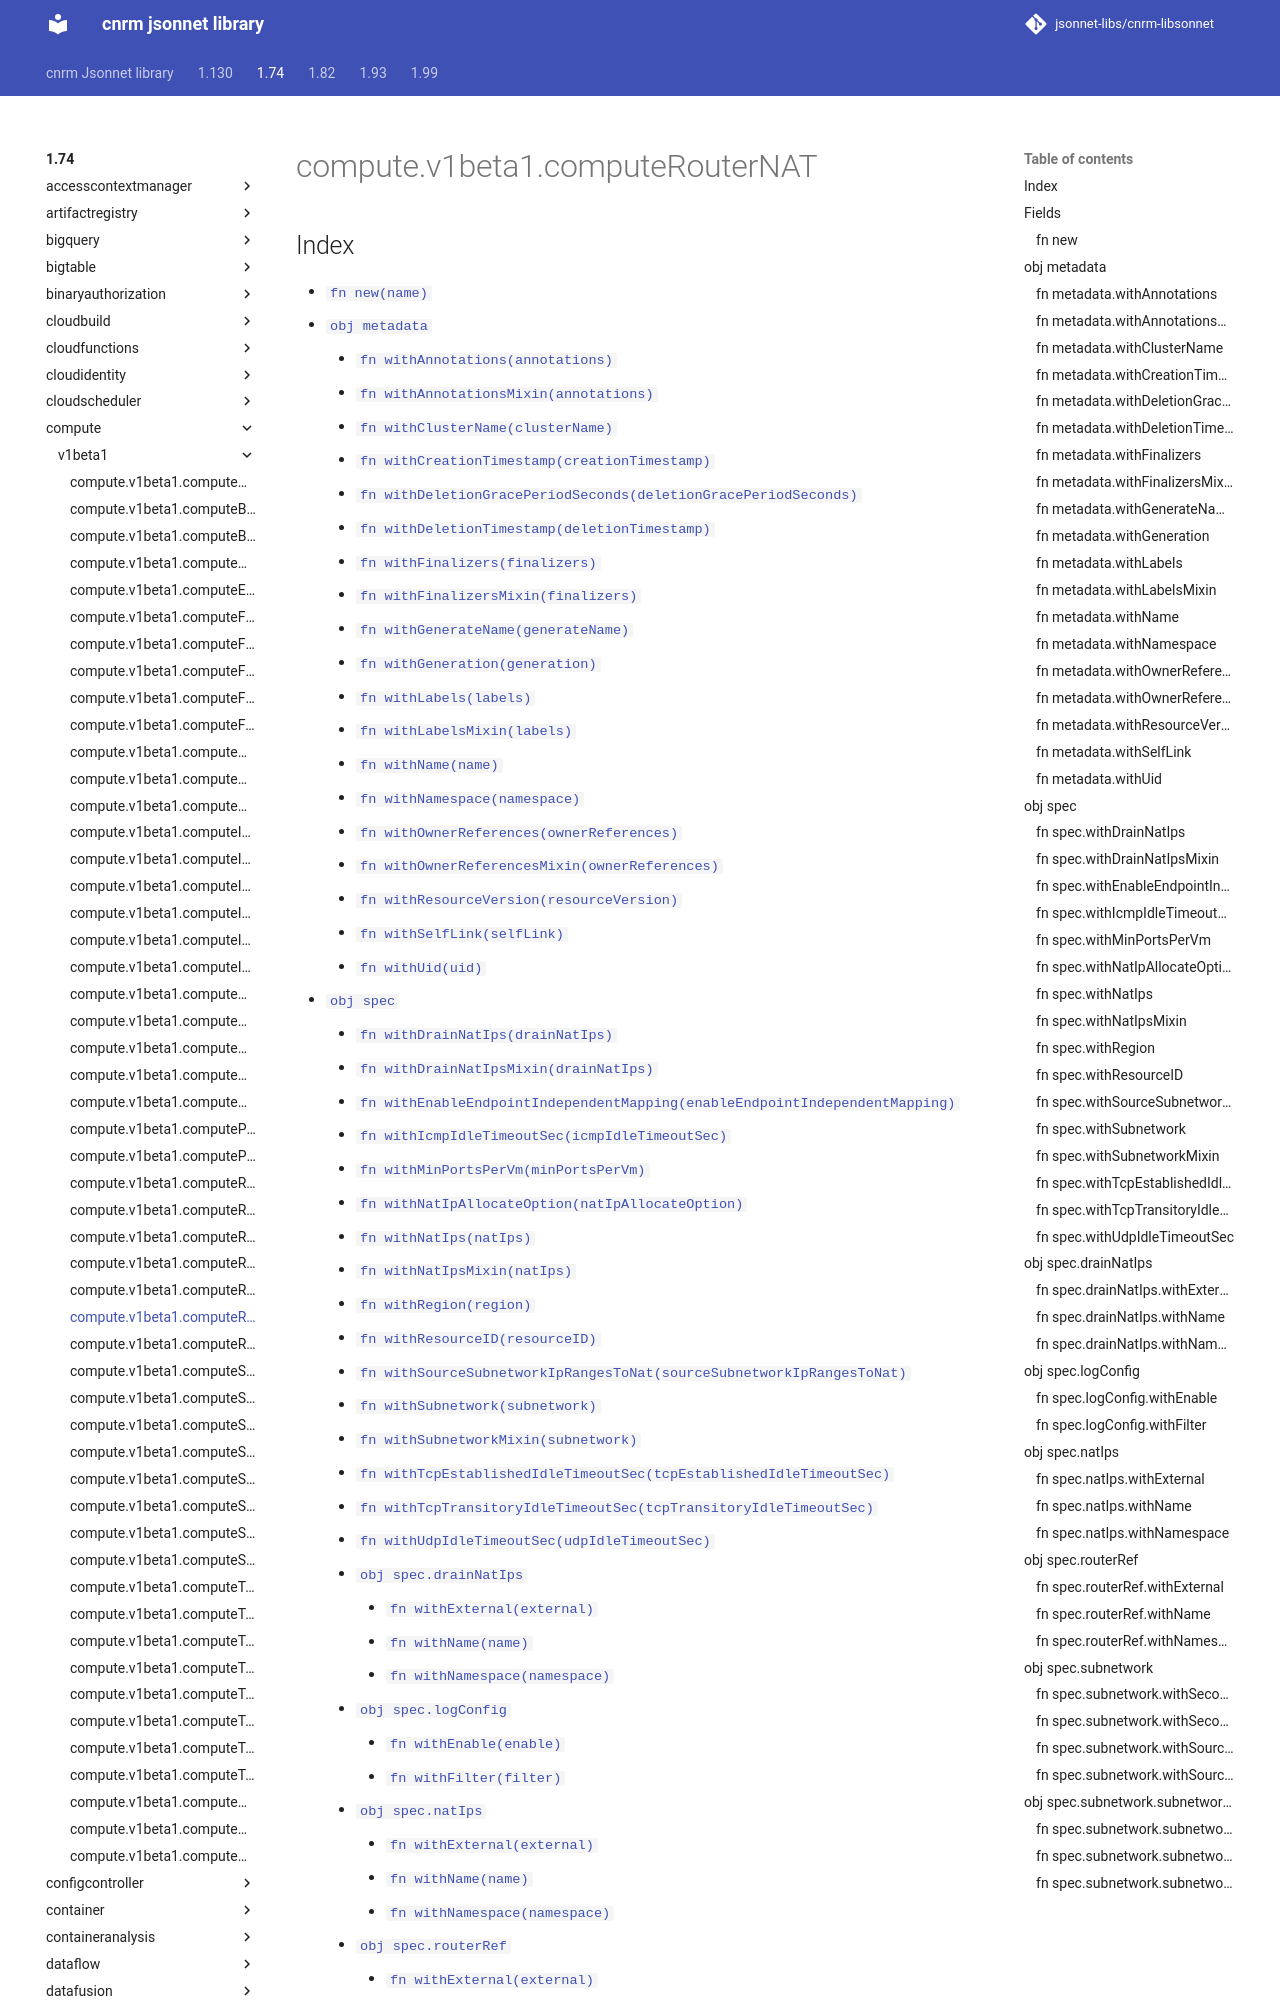

repository: jsonnet-libs/cnrm-libsonnet · page: 1.74/compute/v1beta1/computeRouterNAT/index.html · generator: mkdocs

---
permalink: /1.74/compute/v1beta1/computeRouterNAT/
---

# compute.v1beta1.computeRouterNAT



## Index

* [`fn new(name)`](#fn-new)
* [`obj metadata`](#obj-metadata)
  * [`fn withAnnotations(annotations)`](#fn-metadatawithannotations)
  * [`fn withAnnotationsMixin(annotations)`](#fn-metadatawithannotationsmixin)
  * [`fn withClusterName(clusterName)`](#fn-metadatawithclustername)
  * [`fn withCreationTimestamp(creationTimestamp)`](#fn-metadatawithcreationtimestamp)
  * [`fn withDeletionGracePeriodSeconds(deletionGracePeriodSeconds)`](#fn-metadatawithdeletiongraceperiodseconds)
  * [`fn withDeletionTimestamp(deletionTimestamp)`](#fn-metadatawithdeletiontimestamp)
  * [`fn withFinalizers(finalizers)`](#fn-metadatawithfinalizers)
  * [`fn withFinalizersMixin(finalizers)`](#fn-metadatawithfinalizersmixin)
  * [`fn withGenerateName(generateName)`](#fn-metadatawithgeneratename)
  * [`fn withGeneration(generation)`](#fn-metadatawithgeneration)
  * [`fn withLabels(labels)`](#fn-metadatawithlabels)
  * [`fn withLabelsMixin(labels)`](#fn-metadatawithlabelsmixin)
  * [`fn withName(name)`](#fn-metadatawithname)
  * [`fn withNamespace(namespace)`](#fn-metadatawithnamespace)
  * [`fn withOwnerReferences(ownerReferences)`](#fn-metadatawithownerreferences)
  * [`fn withOwnerReferencesMixin(ownerReferences)`](#fn-metadatawithownerreferencesmixin)
  * [`fn withResourceVersion(resourceVersion)`](#fn-metadatawithresourceversion)
  * [`fn withSelfLink(selfLink)`](#fn-metadatawithselflink)
  * [`fn withUid(uid)`](#fn-metadatawithuid)
* [`obj spec`](#obj-spec)
  * [`fn withDrainNatIps(drainNatIps)`](#fn-specwithdrainnatips)
  * [`fn withDrainNatIpsMixin(drainNatIps)`](#fn-specwithdrainnatipsmixin)
  * [`fn withEnableEndpointIndependentMapping(enableEndpointIndependentMapping)`](#fn-specwithenableendpointindependentmapping)
  * [`fn withIcmpIdleTimeoutSec(icmpIdleTimeoutSec)`](#fn-specwithicmpidletimeoutsec)
  * [`fn withMinPortsPerVm(minPortsPerVm)`](#fn-specwithminportspervm)
  * [`fn withNatIpAllocateOption(natIpAllocateOption)`](#fn-specwithnatipallocateoption)
  * [`fn withNatIps(natIps)`](#fn-specwithnatips)
  * [`fn withNatIpsMixin(natIps)`](#fn-specwithnatipsmixin)
  * [`fn withRegion(region)`](#fn-specwithregion)
  * [`fn withResourceID(resourceID)`](#fn-specwithresourceid)
  * [`fn withSourceSubnetworkIpRangesToNat(sourceSubnetworkIpRangesToNat)`](#fn-specwithsourcesubnetworkiprangestonat)
  * [`fn withSubnetwork(subnetwork)`](#fn-specwithsubnetwork)
  * [`fn withSubnetworkMixin(subnetwork)`](#fn-specwithsubnetworkmixin)
  * [`fn withTcpEstablishedIdleTimeoutSec(tcpEstablishedIdleTimeoutSec)`](#fn-specwithtcpestablishedidletimeoutsec)
  * [`fn withTcpTransitoryIdleTimeoutSec(tcpTransitoryIdleTimeoutSec)`](#fn-specwithtcptransitoryidletimeoutsec)
  * [`fn withUdpIdleTimeoutSec(udpIdleTimeoutSec)`](#fn-specwithudpidletimeoutsec)
  * [`obj spec.drainNatIps`](#obj-specdrainnatips)
    * [`fn withExternal(external)`](#fn-specdrainnatipswithexternal)
    * [`fn withName(name)`](#fn-specdrainnatipswithname)
    * [`fn withNamespace(namespace)`](#fn-specdrainnatipswithnamespace)
  * [`obj spec.logConfig`](#obj-speclogconfig)
    * [`fn wi
